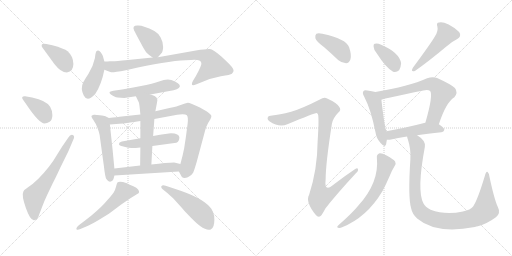
t = 0.00 s
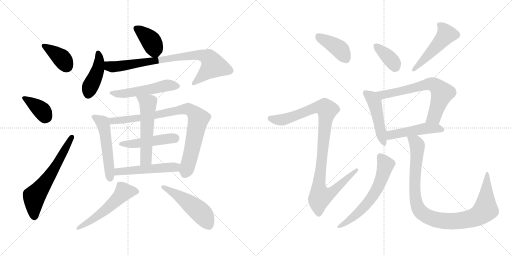
t = 3.27 s
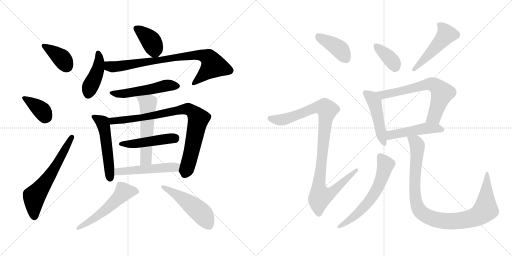
t = 6.53 s
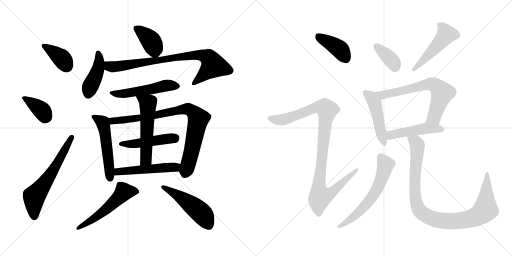
t = 9.80 s
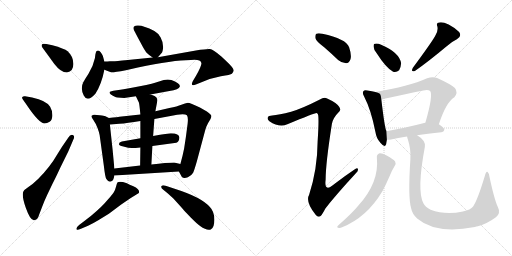
t = 13.07 s
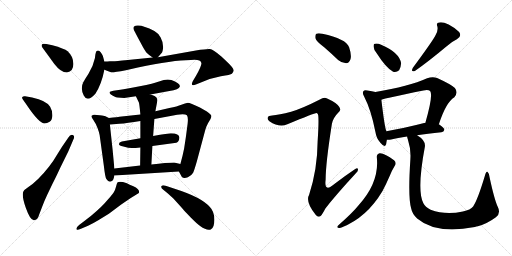
t = 16.34 s

The animated SVG that drew these frames (rendered in a browser with its animation timeline set to each time). Animation: 23 CSS @keyframes rules; one cycle of 16.34 s.

<svg version="1.1" viewBox="0 0 2048 1024" xmlns="http://www.w3.org/2000/svg">
  <g stroke="lightgray" stroke-dasharray="1,1" stroke-width="1" transform="scale(4, 4)">
    <line x1="0" y1="0" x2="256" y2="256"></line>
    <line x1="256" y1="0" x2="0" y2="256"></line>
    <line x1="128" y1="0" x2="128" y2="256"></line>
    <line x1="0" y1="128" x2="256" y2="128"></line>
    <line x1="256" y1="0" x2="512" y2="256"></line>
    <line x1="512" y1="0" x2="256" y2="256"></line>
    <line x1="384" y1="0" x2="384" y2="256"></line>
    <line x1="256" y1="128" x2="512" y2="128"></line>
  </g>
<g transform="scale(1, -1) translate(0, -850)">
   <style type="text/css">
    @keyframes keyframes0 {
      from {
       stroke: black;
       stroke-dashoffset: 381;
       stroke-width: 128;
       }
       55% {
       animation-timing-function: step-end;
       stroke: black;
       stroke-dashoffset: 0;
       stroke-width: 128;
       }
       to {
       stroke: black;
       stroke-width: 1024;
       }
       }
       #make-me-a-hanzi-animation-0 {
         animation: keyframes0 0.560059s both;
         animation-delay: 0.000000s;
         animation-timing-function: linear;
       }
    @keyframes keyframes1 {
      from {
       stroke: black;
       stroke-dashoffset: 377;
       stroke-width: 128;
       }
       55% {
       animation-timing-function: step-end;
       stroke: black;
       stroke-dashoffset: 0;
       stroke-width: 128;
       }
       to {
       stroke: black;
       stroke-width: 1024;
       }
       }
       #make-me-a-hanzi-animation-1 {
         animation: keyframes1 0.556803s both;
         animation-delay: 0.560059s;
         animation-timing-function: linear;
       }
    @keyframes keyframes2 {
      from {
       stroke: black;
       stroke-dashoffset: 619;
       stroke-width: 128;
       }
       67% {
       animation-timing-function: step-end;
       stroke: black;
       stroke-dashoffset: 0;
       stroke-width: 128;
       }
       to {
       stroke: black;
       stroke-width: 1024;
       }
       }
       #make-me-a-hanzi-animation-2 {
         animation: keyframes2 0.753743s both;
         animation-delay: 1.116862s;
         animation-timing-function: linear;
       }
    @keyframes keyframes3 {
      from {
       stroke: black;
       stroke-dashoffset: 389;
       stroke-width: 128;
       }
       56% {
       animation-timing-function: step-end;
       stroke: black;
       stroke-dashoffset: 0;
       stroke-width: 128;
       }
       to {
       stroke: black;
       stroke-width: 1024;
       }
       }
       #make-me-a-hanzi-animation-3 {
         animation: keyframes3 0.566569s both;
         animation-delay: 1.870605s;
         animation-timing-function: linear;
       }
    @keyframes keyframes4 {
      from {
       stroke: black;
       stroke-dashoffset: 429;
       stroke-width: 128;
       }
       58% {
       animation-timing-function: step-end;
       stroke: black;
       stroke-dashoffset: 0;
       stroke-width: 128;
       }
       to {
       stroke: black;
       stroke-width: 1024;
       }
       }
       #make-me-a-hanzi-animation-4 {
         animation: keyframes4 0.599121s both;
         animation-delay: 2.437174s;
         animation-timing-function: linear;
       }
    @keyframes keyframes5 {
      from {
       stroke: black;
       stroke-dashoffset: 819;
       stroke-width: 128;
       }
       73% {
       animation-timing-function: step-end;
       stroke: black;
       stroke-dashoffset: 0;
       stroke-width: 128;
       }
       to {
       stroke: black;
       stroke-width: 1024;
       }
       }
       #make-me-a-hanzi-animation-5 {
         animation: keyframes5 0.916504s both;
         animation-delay: 3.036295s;
         animation-timing-function: linear;
       }
    @keyframes keyframes6 {
      from {
       stroke: black;
       stroke-dashoffset: 521;
       stroke-width: 128;
       }
       63% {
       animation-timing-function: step-end;
       stroke: black;
       stroke-dashoffset: 0;
       stroke-width: 128;
       }
       to {
       stroke: black;
       stroke-width: 1024;
       }
       }
       #make-me-a-hanzi-animation-6 {
         animation: keyframes6 0.673991s both;
         animation-delay: 3.952799s;
         animation-timing-function: linear;
       }
    @keyframes keyframes7 {
      from {
       stroke: black;
       stroke-dashoffset: 526;
       stroke-width: 128;
       }
       63% {
       animation-timing-function: step-end;
       stroke: black;
       stroke-dashoffset: 0;
       stroke-width: 128;
       }
       to {
       stroke: black;
       stroke-width: 1024;
       }
       }
       #make-me-a-hanzi-animation-7 {
         animation: keyframes7 0.678060s both;
         animation-delay: 4.626790s;
         animation-timing-function: linear;
       }
    @keyframes keyframes8 {
      from {
       stroke: black;
       stroke-dashoffset: 854;
       stroke-width: 128;
       }
       74% {
       animation-timing-function: step-end;
       stroke: black;
       stroke-dashoffset: 0;
       stroke-width: 128;
       }
       to {
       stroke: black;
       stroke-width: 1024;
       }
       }
       #make-me-a-hanzi-animation-8 {
         animation: keyframes8 0.944987s both;
         animation-delay: 5.304850s;
         animation-timing-function: linear;
       }
    @keyframes keyframes9 {
      from {
       stroke: black;
       stroke-dashoffset: 478;
       stroke-width: 128;
       }
       61% {
       animation-timing-function: step-end;
       stroke: black;
       stroke-dashoffset: 0;
       stroke-width: 128;
       }
       to {
       stroke: black;
       stroke-width: 1024;
       }
       }
       #make-me-a-hanzi-animation-9 {
         animation: keyframes9 0.638997s both;
         animation-delay: 6.249837s;
         animation-timing-function: linear;
       }
    @keyframes keyframes10 {
      from {
       stroke: black;
       stroke-dashoffset: 550;
       stroke-width: 128;
       }
       64% {
       animation-timing-function: step-end;
       stroke: black;
       stroke-dashoffset: 0;
       stroke-width: 128;
       }
       to {
       stroke: black;
       stroke-width: 1024;
       }
       }
       #make-me-a-hanzi-animation-10 {
         animation: keyframes10 0.697591s both;
         animation-delay: 6.888834s;
         animation-timing-function: linear;
       }
    @keyframes keyframes11 {
      from {
       stroke: black;
       stroke-dashoffset: 510;
       stroke-width: 128;
       }
       62% {
       animation-timing-function: step-end;
       stroke: black;
       stroke-dashoffset: 0;
       stroke-width: 128;
       }
       to {
       stroke: black;
       stroke-width: 1024;
       }
       }
       #make-me-a-hanzi-animation-11 {
         animation: keyframes11 0.665039s both;
         animation-delay: 7.586425s;
         animation-timing-function: linear;
       }
    @keyframes keyframes12 {
      from {
       stroke: black;
       stroke-dashoffset: 539;
       stroke-width: 128;
       }
       64% {
       animation-timing-function: step-end;
       stroke: black;
       stroke-dashoffset: 0;
       stroke-width: 128;
       }
       to {
       stroke: black;
       stroke-width: 1024;
       }
       }
       #make-me-a-hanzi-animation-12 {
         animation: keyframes12 0.688639s both;
         animation-delay: 8.251464s;
         animation-timing-function: linear;
       }
    @keyframes keyframes13 {
      from {
       stroke: black;
       stroke-dashoffset: 500;
       stroke-width: 128;
       }
       62% {
       animation-timing-function: step-end;
       stroke: black;
       stroke-dashoffset: 0;
       stroke-width: 128;
       }
       to {
       stroke: black;
       stroke-width: 1024;
       }
       }
       #make-me-a-hanzi-animation-13 {
         animation: keyframes13 0.656901s both;
         animation-delay: 8.940103s;
         animation-timing-function: linear;
       }
    @keyframes keyframes14 {
      from {
       stroke: black;
       stroke-dashoffset: 401;
       stroke-width: 128;
       }
       57% {
       animation-timing-function: step-end;
       stroke: black;
       stroke-dashoffset: 0;
       stroke-width: 128;
       }
       to {
       stroke: black;
       stroke-width: 1024;
       }
       }
       #make-me-a-hanzi-animation-14 {
         animation: keyframes14 0.576335s both;
         animation-delay: 9.597004s;
         animation-timing-function: linear;
       }
    @keyframes keyframes15 {
      from {
       stroke: black;
       stroke-dashoffset: 1025;
       stroke-width: 128;
       }
       77% {
       animation-timing-function: step-end;
       stroke: black;
       stroke-dashoffset: 0;
       stroke-width: 128;
       }
       to {
       stroke: black;
       stroke-width: 1024;
       }
       }
       #make-me-a-hanzi-animation-15 {
         animation: keyframes15 1.084147s both;
         animation-delay: 10.173339s;
         animation-timing-function: linear;
       }
    @keyframes keyframes16 {
      from {
       stroke: black;
       stroke-dashoffset: 368;
       stroke-width: 128;
       }
       55% {
       animation-timing-function: step-end;
       stroke: black;
       stroke-dashoffset: 0;
       stroke-width: 128;
       }
       to {
       stroke: black;
       stroke-width: 1024;
       }
       }
       #make-me-a-hanzi-animation-16 {
         animation: keyframes16 0.549479s both;
         animation-delay: 11.257486s;
         animation-timing-function: linear;
       }
    @keyframes keyframes17 {
      from {
       stroke: black;
       stroke-dashoffset: 491;
       stroke-width: 128;
       }
       62% {
       animation-timing-function: step-end;
       stroke: black;
       stroke-dashoffset: 0;
       stroke-width: 128;
       }
       to {
       stroke: black;
       stroke-width: 1024;
       }
       }
       #make-me-a-hanzi-animation-17 {
         animation: keyframes17 0.649577s both;
         animation-delay: 11.806965s;
         animation-timing-function: linear;
       }
    @keyframes keyframes18 {
      from {
       stroke: black;
       stroke-dashoffset: 474;
       stroke-width: 128;
       }
       61% {
       animation-timing-function: step-end;
       stroke: black;
       stroke-dashoffset: 0;
       stroke-width: 128;
       }
       to {
       stroke: black;
       stroke-width: 1024;
       }
       }
       #make-me-a-hanzi-animation-18 {
         animation: keyframes18 0.635742s both;
         animation-delay: 12.456542s;
         animation-timing-function: linear;
       }
    @keyframes keyframes19 {
      from {
       stroke: black;
       stroke-dashoffset: 665;
       stroke-width: 128;
       }
       68% {
       animation-timing-function: step-end;
       stroke: black;
       stroke-dashoffset: 0;
       stroke-width: 128;
       }
       to {
       stroke: black;
       stroke-width: 1024;
       }
       }
       #make-me-a-hanzi-animation-19 {
         animation: keyframes19 0.791178s both;
         animation-delay: 13.092284s;
         animation-timing-function: linear;
       }
    @keyframes keyframes20 {
      from {
       stroke: black;
       stroke-dashoffset: 481;
       stroke-width: 128;
       }
       61% {
       animation-timing-function: step-end;
       stroke: black;
       stroke-dashoffset: 0;
       stroke-width: 128;
       }
       to {
       stroke: black;
       stroke-width: 1024;
       }
       }
       #make-me-a-hanzi-animation-20 {
         animation: keyframes20 0.641439s both;
         animation-delay: 13.883462s;
         animation-timing-function: linear;
       }
    @keyframes keyframes21 {
      from {
       stroke: black;
       stroke-dashoffset: 613;
       stroke-width: 128;
       }
       67% {
       animation-timing-function: step-end;
       stroke: black;
       stroke-dashoffset: 0;
       stroke-width: 128;
       }
       to {
       stroke: black;
       stroke-width: 1024;
       }
       }
       #make-me-a-hanzi-animation-21 {
         animation: keyframes21 0.748861s both;
         animation-delay: 14.524901s;
         animation-timing-function: linear;
       }
    @keyframes keyframes22 {
      from {
       stroke: black;
       stroke-dashoffset: 996;
       stroke-width: 128;
       }
       76% {
       animation-timing-function: step-end;
       stroke: black;
       stroke-dashoffset: 0;
       stroke-width: 128;
       }
       to {
       stroke: black;
       stroke-width: 1024;
       }
       }
       #make-me-a-hanzi-animation-22 {
         animation: keyframes22 1.060547s both;
         animation-delay: 15.273762s;
         animation-timing-function: linear;
       }
</style>
<path d="M 267.5 560.0 Q 293.5 564.0 293.5 594.0 Q 293.5 624.0 270.5 645.0 Q 257.5 656.0 209.5 669.0 L 185.5 674.0 Q 170.5 676.0 167.5 672.0 Q 164.5 667.0 169.5 660.0 L 217.5 594.0 Q 243.5 560.0 267.5 560.0 Z" fill="lightgray"></path> 
<path d="M 105.5 432.0 Q 156.5 356.0 178.5 356.0 Q 187.5 356.0 198.5 363.0 Q 209.5 370.0 209.5 389.0 Q 209.5 408.0 200.5 423.0 Q 185.5 448.0 128.5 460.0 L 100.5 465.0 Q 92.5 466.0 89.5 462.5 Q 86.5 459.0 91.5 452.0 L 105.5 432.0 Z" fill="lightgray"></path> 
<path d="M 247.5 262.0 L 227.5 230.0 Q 214.5 207.0 196.5 184.0 Q 150.5 125.0 109.5 99.0 Q 95.5 90.0 93.5 84.0 Q 85.5 69.0 103.5 18.0 Q 121.5 -33.0 136.5 -31.0 Q 150.5 -31.0 157.5 -6.0 L 167.5 20.0 Q 177.5 47.0 188.5 70.0 L 210.5 116.0 Q 221.5 137.0 241.5 180.0 L 273.5 245.0 L 293.5 292.0 Q 300.5 306.0 291.5 310.0 Q 281.5 314.0 273.5 300.0 L 247.5 262.0 Z" fill="lightgray"></path> 
<path d="M 631.5 621.0 L 645.5 637.0 Q 651.5 642.0 652.5 662.0 Q 652.5 682.0 642.5 700.0 Q 632.5 718.0 617.5 726.0 Q 574.5 748.0 553.5 748.0 Q 526.5 750.0 536.5 728.0 Q 542.5 716.0 561.5 681.0 Q 579.5 646.0 587.5 638.0 Q 595.5 630.0 610.5 620.0 C 623.5 611.0 623.5 611.0 631.5 621.0 Z" fill="lightgray"></path> 
<path d="M 417.5 604.0 L 411.5 626.0 Q 409.5 632.0 403.5 640.0 Q 397.5 648.0 392.5 648.0 Q 387.5 648.0 385.5 645.5 Q 383.5 643.0 381.5 632.0 L 379.5 617.0 Q 372.5 584.0 354.0 555.5 Q 335.5 527.0 333.5 522.0 Q 320.5 497.0 335.0 468.0 Q 349.5 439.0 381.5 475.0 Q 405.5 511.0 417.5 571.0 L 417.5 604.0 Z" fill="lightgray"></path> 
<path d="M 417.5 571.0 L 430.5 566.0 Q 439.5 563.0 444.5 561.0 Q 449.5 559.0 503.5 569.0 L 551.5 580.0 Q 691.5 610.0 763.5 610.0 Q 802.5 614.0 805.5 598.0 Q 807.5 589.0 783.5 546.0 L 771.5 526.0 Q 759.5 502.0 783.5 512.0 L 803.5 520.0 Q 843.5 538.0 883.5 545.0 Q 922.5 551.0 927.5 555.0 Q 931.5 560.0 934.5 566.0 Q 938.5 575.0 901.5 609.0 L 885.5 624.0 Q 851.5 653.0 839.5 654.0 Q 827.5 655.0 783.5 648.0 L 631.5 621.0 L 610.5 620.0 L 511.5 610.0 Q 461.5 605.0 452.5 605.0 L 439.5 605.0 Q 431.5 604.0 417.5 604.0 C 387.5 603.0 389.5 581.0 417.5 571.0 Z" fill="lightgray"></path> 
<path d="M 601.5 472.0 L 677.5 486.0 Q 715.5 491.0 719.5 504.0 Q 719.5 508.0 717.0 512.0 Q 714.5 516.0 700.0 524.0 Q 685.5 532.0 671.0 532.0 Q 656.5 532.0 636.0 524.0 Q 615.5 516.0 559.0 505.0 Q 502.5 494.0 481.5 491.0 L 453.5 487.0 Q 439.5 484.0 438.5 482.0 Q 437.5 480.0 439.5 476.0 Q 441.5 472.0 451.5 467.0 Q 461.5 462.0 464.0 461.0 Q 466.5 460.0 483.5 459.0 Q 500.5 458.0 503.5 459.0 L 543.5 465.0 L 601.5 472.0 Z" fill="lightgray"></path> 
<path d="M 435.5 378.0 L 419.5 386.0 Q 417.5 386.0 399.5 389.0 Q 381.5 392.0 375.5 391.0 Q 368.5 390.0 366.5 387.0 Q 363.5 384.0 373.5 370.0 Q 383.5 356.0 390.5 337.0 Q 397.5 318.0 398.5 310.0 L 415.5 186.0 Q 420.5 141.0 425.5 134.0 Q 435.5 118.0 447.5 126.0 Q 453.5 128.0 457.5 148.0 L 457.5 176.0 L 450.5 250.0 L 439.5 352.0 C 436.5 377.0 436.5 377.0 435.5 378.0 Z" fill="lightgray"></path> 
<path d="M 743.5 302.0 L 736.5 256.0 Q 731.5 230.0 721.5 194.0 C 714.5 167.0 714.5 167.0 715.5 164.0 L 727.5 142.0 Q 735.5 134.0 751.5 141.0 Q 766.5 148.0 772.5 159.0 Q 777.5 170.0 787.5 205.0 L 820.5 328.0 Q 824.5 344.0 832.5 358.0 L 841.5 373.0 Q 845.5 380.0 845.5 386.0 Q 845.5 392.0 827.5 404.0 L 799.5 420.0 Q 760.5 439.0 751.5 439.0 Q 741.5 438.0 725.5 431.0 Q 709.5 424.0 677.5 418.0 L 621.5 405.0 L 561.5 392.0 L 477.5 383.0 Q 472.5 382.0 435.5 378.0 C 405.5 375.0 409.5 350.0 439.5 352.0 L 477.5 355.0 Q 508.5 357.0 561.5 366.0 L 617.5 374.0 L 708.5 391.0 Q 740.5 395.0 747.5 389.0 Q 753.5 382.0 750.5 355.0 L 743.5 302.0 Z" fill="lightgray"></path> 
<path d="M 609.5 266.0 L 705.5 279.0 Q 717.5 284.0 717.5 300.0 Q 717.5 316.0 683.5 317.0 Q 674.5 317.0 612.5 306.0 L 561.5 297.0 L 487.5 284.0 Q 475.5 281.0 475.5 273.0 Q 475.5 268.0 493.5 264.0 Q 514.5 258.0 527.5 258.0 Q 540.5 258.0 561.5 260.0 L 609.5 266.0 Z" fill="lightgray"></path> 
<path d="M 605.5 192.0 L 609.5 266.0 L 612.5 306.0 L 617.5 374.0 L 621.5 405.0 L 627.5 437.0 Q 629.5 448.0 629.5 450.0 Q 629.5 452.0 626.5 459.0 Q 622.5 466.0 601.5 472.0 C 572.5 481.0 530.5 492.0 543.5 465.0 L 555.5 440.0 Q 557.5 435.0 561.5 392.0 L 561.5 366.0 L 561.5 297.0 L 561.5 260.0 L 560.5 188.0 C 560.5 158.0 603.5 162.0 605.5 192.0 Z" fill="lightgray"></path> 
<path d="M 721.5 194.0 L 696.5 200.0 Q 667.5 200.0 605.5 192.0 L 560.5 188.0 L 457.5 176.0 C 427.5 173.0 427.5 146.0 457.5 148.0 L 715.5 164.0 C 745.5 166.0 750.5 187.0 721.5 194.0 Z" fill="lightgray"></path> 
<path d="M 347.5 -55.0 Q 358.5 -51.0 391.5 -32.0 L 435.5 -5.0 L 483.5 31.0 L 521.5 57.0 L 555.5 78.0 Q 560.5 93.0 533.5 105.0 Q 517.5 112.0 507.5 117.0 Q 480.5 126.0 470.5 121.0 Q 467.5 118.0 464.0 103.5 Q 460.5 89.0 454.0 79.0 Q 447.5 69.0 419.5 38.5 Q 391.5 8.0 341.5 -31.0 L 316.5 -50.0 Q 303.5 -61.0 306.0 -66.5 Q 308.5 -72.0 321.5 -66.0 L 347.5 -55.0 Z" fill="lightgray"></path> 
<path d="M 671.5 76.0 L 693.5 56.0 L 731.5 14.0 Q 736.5 7.0 763.0 -19.5 Q 789.5 -46.0 800.5 -54.0 Q 828.5 -74.0 843.0 -67.5 Q 857.5 -61.0 857.5 -28.5 Q 857.5 4.0 839.5 22.0 Q 805.5 61.0 701.5 94.0 L 662.5 107.0 Q 649.5 111.0 645.5 105.0 Q 642.5 99.0 654.5 90.0 L 671.5 76.0 Z" fill="lightgray"></path> 
<path d="M 1295.5 662.0 Q 1323.5 638.0 1352.5 610.0 Q 1367.5 597.0 1384.5 597.0 Q 1396.5 598.0 1401.5 612.0 Q 1407.5 628.0 1396.5 661.0 Q 1384.5 695.0 1289.5 715.0 Q 1273.5 719.0 1265.5 715.0 Q 1259.5 711.0 1261.5 697.0 Q 1265.5 684.0 1295.5 662.0 Z" fill="lightgray"></path> 
<path d="M 1164.5 403.0 Q 1115.5 390.0 1088.5 388.0 Q 1073.5 388.0 1071.5 381.0 Q 1067.5 374.0 1077.5 365.0 Q 1117.5 338.0 1149.5 353.0 Q 1260.5 399.0 1266.5 398.0 Q 1267.5 398.0 1270.5 395.0 Q 1277.5 391.0 1270.5 284.0 Q 1269.5 172.0 1236.5 71.0 Q 1220.5 43.0 1262.5 -9.0 Q 1272.5 -21.0 1282.5 -14.0 Q 1289.5 -7.0 1301.5 16.0 Q 1340.5 67.0 1422.5 156.0 Q 1434.5 166.0 1431.5 174.0 Q 1430.5 181.0 1419.5 173.0 Q 1377.5 145.0 1337.5 114.0 Q 1295.5 78.0 1302.5 131.0 Q 1302.5 195.0 1327.5 354.0 Q 1331.5 378.0 1353.5 400.0 Q 1366.5 410.0 1356.5 423.0 Q 1346.5 439.0 1308.5 456.0 Q 1296.5 463.0 1279.5 452.0 Q 1206.5 415.0 1164.5 403.0 Z" fill="lightgray"></path> 
<path d="M 1507.5 636.0 Q 1543.5 579.0 1572.5 563.0 Q 1585.5 559.0 1596.5 569.0 Q 1603.5 581.0 1604.5 597.0 Q 1597.5 640.0 1524.5 671.0 Q 1509.5 678.0 1499.5 675.0 Q 1493.5 675.0 1494.5 663.0 Q 1494.5 651.0 1507.5 636.0 Z" fill="lightgray"></path> 
<path d="M 1740.5 706.0 Q 1725.5 679.0 1651.5 579.0 Q 1641.5 561.0 1659.5 566.0 Q 1716.5 606.0 1785.5 664.0 Q 1804.5 682.0 1827.5 693.0 Q 1848.5 705.0 1836.5 722.0 Q 1821.5 738.0 1794.5 752.0 Q 1769.5 764.0 1756.5 760.0 Q 1743.5 759.0 1749.5 744.0 Q 1753.5 726.0 1740.5 706.0 Z" fill="lightgray"></path> 
<path d="M 1501.5 482.0 Q 1489.5 486.0 1469.5 488.0 Q 1457.5 491.0 1454.5 486.0 Q 1447.5 480.0 1456.5 464.0 Q 1484.5 410.0 1501.5 323.0 Q 1505.5 296.0 1521.5 279.0 Q 1539.5 257.0 1544.5 273.0 Q 1545.5 280.0 1547.5 291.0 L 1545.5 325.0 Q 1538.5 340.0 1525.5 451.0 C 1522.5 476.0 1522.5 476.0 1501.5 482.0 Z" fill="lightgray"></path> 
<path d="M 1755.5 353.0 Q 1783.5 440.0 1817.5 461.0 Q 1833.5 480.0 1819.5 498.0 Q 1803.5 513.0 1748.5 538.0 Q 1730.5 545.0 1708.5 537.0 Q 1635.5 504.0 1501.5 482.0 C 1471.5 477.0 1496.5 443.0 1525.5 451.0 Q 1540.5 457.0 1693.5 488.0 Q 1712.5 492.0 1720.5 486.0 Q 1733.5 470.0 1701.5 359.0 C 1693.5 330.0 1745.5 325.0 1755.5 353.0 Z" fill="lightgray"></path> 
<path d="M 1668.5 309.0 Q 1708.5 316.0 1765.5 321.0 Q 1775.5 322.0 1777.5 331.0 Q 1777.5 338.0 1755.5 353.0 L 1701.5 359.0 L 1700.5 359.0 Q 1615.5 337.0 1545.5 325.0 C 1515.5 320.0 1517.5 292.0 1547.5 291.0 Q 1554.5 290.0 1564.5 292.0 Q 1589.5 299.0 1628.5 304.0 L 1668.5 309.0 Z" fill="lightgray"></path> 
<path d="M 1507.5 219.0 Q 1517.5 120.0 1433.5 28.0 Q 1411.5 0.0 1352.5 -52.0 Q 1345.5 -59.0 1352.5 -61.0 Q 1359.5 -64.0 1368.5 -59.0 Q 1467.5 -19.0 1529.5 85.0 Q 1544.5 113.0 1560.5 150.0 Q 1567.5 168.0 1578.5 186.0 Q 1585.5 195.0 1580.5 204.0 Q 1574.5 213.0 1546.5 228.0 Q 1527.5 238.0 1518.5 237.0 Q 1505.5 233.0 1507.5 219.0 Z" fill="lightgray"></path> 
<path d="M 1990.5 24.0 Q 1977.5 52.0 1958.5 140.0 Q 1957.5 156.0 1950.5 162.0 Q 1944.5 166.0 1939.5 147.0 Q 1911.5 53.0 1892.5 24.0 Q 1882.5 11.0 1851.5 4.0 Q 1781.5 -11.0 1722.5 11.0 Q 1700.5 23.0 1693.5 37.0 Q 1666.5 88.0 1699.5 263.0 Q 1703.5 288.0 1668.5 309.0 C 1644.5 327.0 1620.5 333.0 1628.5 304.0 Q 1628.5 300.0 1631.5 292.0 Q 1644.5 252.0 1641.5 213.0 Q 1631.5 60.0 1644.5 17.0 Q 1648.5 -5.0 1668.5 -24.0 Q 1743.5 -88.0 1899.5 -58.0 Q 1905.5 -55.0 1911.5 -55.0 Q 1948.5 -45.0 1983.5 -19.0 Q 2004.5 -3.0 1990.5 24.0 Z" fill="lightgray"></path> 
      <clipPath id="make-me-a-hanzi-clip-0">
      <path d="M 267.5 560.0 Q 293.5 564.0 293.5 594.0 Q 293.5 624.0 270.5 645.0 Q 257.5 656.0 209.5 669.0 L 185.5 674.0 Q 170.5 676.0 167.5 672.0 Q 164.5 667.0 169.5 660.0 L 217.5 594.0 Q 243.5 560.0 267.5 560.0 Z" fill="lightgray"></path>
      </clipPath>
      <path clip-path="url(#make-me-a-hanzi-clip-0)" d="M 173.5 667.0 L 243.5 620.0 L 265.5 586.0 " fill="none" id="make-me-a-hanzi-animation-0" stroke-dasharray="253 506" stroke-linecap="round"></path>

      <clipPath id="make-me-a-hanzi-clip-1">
      <path d="M 105.5 432.0 Q 156.5 356.0 178.5 356.0 Q 187.5 356.0 198.5 363.0 Q 209.5 370.0 209.5 389.0 Q 209.5 408.0 200.5 423.0 Q 185.5 448.0 128.5 460.0 L 100.5 465.0 Q 92.5 466.0 89.5 462.5 Q 86.5 459.0 91.5 452.0 L 105.5 432.0 Z" fill="lightgray"></path>
      </clipPath>
      <path clip-path="url(#make-me-a-hanzi-clip-1)" d="M 96.5 458.0 L 167.5 408.0 L 180.5 386.0 L 179.5 377.0 " fill="none" id="make-me-a-hanzi-animation-1" stroke-dasharray="249 498" stroke-linecap="round"></path>

      <clipPath id="make-me-a-hanzi-clip-2">
      <path d="M 247.5 262.0 L 227.5 230.0 Q 214.5 207.0 196.5 184.0 Q 150.5 125.0 109.5 99.0 Q 95.5 90.0 93.5 84.0 Q 85.5 69.0 103.5 18.0 Q 121.5 -33.0 136.5 -31.0 Q 150.5 -31.0 157.5 -6.0 L 167.5 20.0 Q 177.5 47.0 188.5 70.0 L 210.5 116.0 Q 221.5 137.0 241.5 180.0 L 273.5 245.0 L 293.5 292.0 Q 300.5 306.0 291.5 310.0 Q 281.5 314.0 273.5 300.0 L 247.5 262.0 Z" fill="lightgray"></path>
      </clipPath>
      <path clip-path="url(#make-me-a-hanzi-clip-2)" d="M 136.5 -17.0 L 136.5 64.0 L 220.5 180.0 L 287.5 302.0 " fill="none" id="make-me-a-hanzi-animation-2" stroke-dasharray="491 982" stroke-linecap="round"></path>

      <clipPath id="make-me-a-hanzi-clip-3">
      <path d="M 631.5 621.0 L 645.5 637.0 Q 651.5 642.0 652.5 662.0 Q 652.5 682.0 642.5 700.0 Q 632.5 718.0 617.5 726.0 Q 574.5 748.0 553.5 748.0 Q 526.5 750.0 536.5 728.0 Q 542.5 716.0 561.5 681.0 Q 579.5 646.0 587.5 638.0 Q 595.5 630.0 610.5 620.0 C 623.5 611.0 623.5 611.0 631.5 621.0 Z" fill="lightgray"></path>
      </clipPath>
      <path clip-path="url(#make-me-a-hanzi-clip-3)" d="M 546.5 736.0 L 602.5 688.0 L 625.5 633.0 " fill="none" id="make-me-a-hanzi-animation-3" stroke-dasharray="261 522" stroke-linecap="round"></path>

      <clipPath id="make-me-a-hanzi-clip-4">
      <path d="M 417.5 604.0 L 411.5 626.0 Q 409.5 632.0 403.5 640.0 Q 397.5 648.0 392.5 648.0 Q 387.5 648.0 385.5 645.5 Q 383.5 643.0 381.5 632.0 L 379.5 617.0 Q 372.5 584.0 354.0 555.5 Q 335.5 527.0 333.5 522.0 Q 320.5 497.0 335.0 468.0 Q 349.5 439.0 381.5 475.0 Q 405.5 511.0 417.5 571.0 L 417.5 604.0 Z" fill="lightgray"></path>
      </clipPath>
      <path clip-path="url(#make-me-a-hanzi-clip-4)" d="M 392.5 637.0 L 397.5 616.0 L 391.5 568.0 L 352.5 473.0 " fill="none" id="make-me-a-hanzi-animation-4" stroke-dasharray="301 602" stroke-linecap="round"></path>

      <clipPath id="make-me-a-hanzi-clip-5">
      <path d="M 417.5 571.0 L 430.5 566.0 Q 439.5 563.0 444.5 561.0 Q 449.5 559.0 503.5 569.0 L 551.5 580.0 Q 691.5 610.0 763.5 610.0 Q 802.5 614.0 805.5 598.0 Q 807.5 589.0 783.5 546.0 L 771.5 526.0 Q 759.5 502.0 783.5 512.0 L 803.5 520.0 Q 843.5 538.0 883.5 545.0 Q 922.5 551.0 927.5 555.0 Q 931.5 560.0 934.5 566.0 Q 938.5 575.0 901.5 609.0 L 885.5 624.0 Q 851.5 653.0 839.5 654.0 Q 827.5 655.0 783.5 648.0 L 631.5 621.0 L 610.5 620.0 L 511.5 610.0 Q 461.5 605.0 452.5 605.0 L 439.5 605.0 Q 431.5 604.0 417.5 604.0 C 387.5 603.0 389.5 581.0 417.5 571.0 Z" fill="lightgray"></path>
      </clipPath>
      <path clip-path="url(#make-me-a-hanzi-clip-5)" d="M 423.5 599.0 L 437.5 585.0 L 488.5 585.0 L 686.5 619.0 L 814.5 628.0 L 841.5 611.0 L 852.5 586.0 L 775.5 517.0 " fill="none" id="make-me-a-hanzi-animation-5" stroke-dasharray="691 1382" stroke-linecap="round"></path>

      <clipPath id="make-me-a-hanzi-clip-6">
      <path d="M 601.5 472.0 L 677.5 486.0 Q 715.5 491.0 719.5 504.0 Q 719.5 508.0 717.0 512.0 Q 714.5 516.0 700.0 524.0 Q 685.5 532.0 671.0 532.0 Q 656.5 532.0 636.0 524.0 Q 615.5 516.0 559.0 505.0 Q 502.5 494.0 481.5 491.0 L 453.5 487.0 Q 439.5 484.0 438.5 482.0 Q 437.5 480.0 439.5 476.0 Q 441.5 472.0 451.5 467.0 Q 461.5 462.0 464.0 461.0 Q 466.5 460.0 483.5 459.0 Q 500.5 458.0 503.5 459.0 L 543.5 465.0 L 601.5 472.0 Z" fill="lightgray"></path>
      </clipPath>
      <path clip-path="url(#make-me-a-hanzi-clip-6)" d="M 447.5 480.0 L 488.5 475.0 L 660.5 507.0 L 709.5 505.0 " fill="none" id="make-me-a-hanzi-animation-6" stroke-dasharray="393 786" stroke-linecap="round"></path>

      <clipPath id="make-me-a-hanzi-clip-7">
      <path d="M 435.5 378.0 L 419.5 386.0 Q 417.5 386.0 399.5 389.0 Q 381.5 392.0 375.5 391.0 Q 368.5 390.0 366.5 387.0 Q 363.5 384.0 373.5 370.0 Q 383.5 356.0 390.5 337.0 Q 397.5 318.0 398.5 310.0 L 415.5 186.0 Q 420.5 141.0 425.5 134.0 Q 435.5 118.0 447.5 126.0 Q 453.5 128.0 457.5 148.0 L 457.5 176.0 L 450.5 250.0 L 439.5 352.0 C 436.5 377.0 436.5 377.0 435.5 378.0 Z" fill="lightgray"></path>
      </clipPath>
      <path clip-path="url(#make-me-a-hanzi-clip-7)" d="M 372.5 385.0 L 410.5 360.0 L 419.5 328.0 L 439.5 138.0 " fill="none" id="make-me-a-hanzi-animation-7" stroke-dasharray="398 796" stroke-linecap="round"></path>

      <clipPath id="make-me-a-hanzi-clip-8">
      <path d="M 743.5 302.0 L 736.5 256.0 Q 731.5 230.0 721.5 194.0 C 714.5 167.0 714.5 167.0 715.5 164.0 L 727.5 142.0 Q 735.5 134.0 751.5 141.0 Q 766.5 148.0 772.5 159.0 Q 777.5 170.0 787.5 205.0 L 820.5 328.0 Q 824.5 344.0 832.5 358.0 L 841.5 373.0 Q 845.5 380.0 845.5 386.0 Q 845.5 392.0 827.5 404.0 L 799.5 420.0 Q 760.5 439.0 751.5 439.0 Q 741.5 438.0 725.5 431.0 Q 709.5 424.0 677.5 418.0 L 621.5 405.0 L 561.5 392.0 L 477.5 383.0 Q 472.5 382.0 435.5 378.0 C 405.5 375.0 409.5 350.0 439.5 352.0 L 477.5 355.0 Q 508.5 357.0 561.5 366.0 L 617.5 374.0 L 708.5 391.0 Q 740.5 395.0 747.5 389.0 Q 753.5 382.0 750.5 355.0 L 743.5 302.0 Z" fill="lightgray"></path>
      </clipPath>
      <path clip-path="url(#make-me-a-hanzi-clip-8)" d="M 445.5 360.0 L 451.5 367.0 L 551.5 376.0 L 740.5 414.0 L 765.5 408.0 L 793.5 372.0 L 768.5 251.0 L 739.5 155.0 " fill="none" id="make-me-a-hanzi-animation-8" stroke-dasharray="726 1452" stroke-linecap="round"></path>

      <clipPath id="make-me-a-hanzi-clip-9">
      <path d="M 609.5 266.0 L 705.5 279.0 Q 717.5 284.0 717.5 300.0 Q 717.5 316.0 683.5 317.0 Q 674.5 317.0 612.5 306.0 L 561.5 297.0 L 487.5 284.0 Q 475.5 281.0 475.5 273.0 Q 475.5 268.0 493.5 264.0 Q 514.5 258.0 527.5 258.0 Q 540.5 258.0 561.5 260.0 L 609.5 266.0 Z" fill="lightgray"></path>
      </clipPath>
      <path clip-path="url(#make-me-a-hanzi-clip-9)" d="M 481.5 274.0 L 553.5 277.0 L 701.5 299.0 " fill="none" id="make-me-a-hanzi-animation-9" stroke-dasharray="350 700" stroke-linecap="round"></path>

      <clipPath id="make-me-a-hanzi-clip-10">
      <path d="M 605.5 192.0 L 609.5 266.0 L 612.5 306.0 L 617.5 374.0 L 621.5 405.0 L 627.5 437.0 Q 629.5 448.0 629.5 450.0 Q 629.5 452.0 626.5 459.0 Q 622.5 466.0 601.5 472.0 C 572.5 481.0 530.5 492.0 543.5 465.0 L 555.5 440.0 Q 557.5 435.0 561.5 392.0 L 561.5 366.0 L 561.5 297.0 L 561.5 260.0 L 560.5 188.0 C 560.5 158.0 603.5 162.0 605.5 192.0 Z" fill="lightgray"></path>
      </clipPath>
      <path clip-path="url(#make-me-a-hanzi-clip-10)" d="M 551.5 461.0 L 591.5 435.0 L 583.5 213.0 L 567.5 195.0 " fill="none" id="make-me-a-hanzi-animation-10" stroke-dasharray="422 844" stroke-linecap="round"></path>

      <clipPath id="make-me-a-hanzi-clip-11">
      <path d="M 721.5 194.0 L 696.5 200.0 Q 667.5 200.0 605.5 192.0 L 560.5 188.0 L 457.5 176.0 C 427.5 173.0 427.5 146.0 457.5 148.0 L 715.5 164.0 C 745.5 166.0 750.5 187.0 721.5 194.0 Z" fill="lightgray"></path>
      </clipPath>
      <path clip-path="url(#make-me-a-hanzi-clip-11)" d="M 464.5 155.0 L 471.5 163.0 L 691.5 181.0 L 713.5 188.0 " fill="none" id="make-me-a-hanzi-animation-11" stroke-dasharray="382 764" stroke-linecap="round"></path>

      <clipPath id="make-me-a-hanzi-clip-12">
      <path d="M 347.5 -55.0 Q 358.5 -51.0 391.5 -32.0 L 435.5 -5.0 L 483.5 31.0 L 521.5 57.0 L 555.5 78.0 Q 560.5 93.0 533.5 105.0 Q 517.5 112.0 507.5 117.0 Q 480.5 126.0 470.5 121.0 Q 467.5 118.0 464.0 103.5 Q 460.5 89.0 454.0 79.0 Q 447.5 69.0 419.5 38.5 Q 391.5 8.0 341.5 -31.0 L 316.5 -50.0 Q 303.5 -61.0 306.0 -66.5 Q 308.5 -72.0 321.5 -66.0 L 347.5 -55.0 Z" fill="lightgray"></path>
      </clipPath>
      <path clip-path="url(#make-me-a-hanzi-clip-12)" d="M 544.5 83.0 L 495.5 82.0 L 428.5 16.0 L 313.5 -64.0 " fill="none" id="make-me-a-hanzi-animation-12" stroke-dasharray="411 822" stroke-linecap="round"></path>

      <clipPath id="make-me-a-hanzi-clip-13">
      <path d="M 671.5 76.0 L 693.5 56.0 L 731.5 14.0 Q 736.5 7.0 763.0 -19.5 Q 789.5 -46.0 800.5 -54.0 Q 828.5 -74.0 843.0 -67.5 Q 857.5 -61.0 857.5 -28.5 Q 857.5 4.0 839.5 22.0 Q 805.5 61.0 701.5 94.0 L 662.5 107.0 Q 649.5 111.0 645.5 105.0 Q 642.5 99.0 654.5 90.0 L 671.5 76.0 Z" fill="lightgray"></path>
      </clipPath>
      <path clip-path="url(#make-me-a-hanzi-clip-13)" d="M 651.5 102.0 L 705.5 73.0 L 776.5 23.0 L 813.5 -11.0 L 835.5 -51.0 " fill="none" id="make-me-a-hanzi-animation-13" stroke-dasharray="372 744" stroke-linecap="round"></path>

      <clipPath id="make-me-a-hanzi-clip-14">
      <path d="M 1295.5 662.0 Q 1323.5 638.0 1352.5 610.0 Q 1367.5 597.0 1384.5 597.0 Q 1396.5 598.0 1401.5 612.0 Q 1407.5 628.0 1396.5 661.0 Q 1384.5 695.0 1289.5 715.0 Q 1273.5 719.0 1265.5 715.0 Q 1259.5 711.0 1261.5 697.0 Q 1265.5 684.0 1295.5 662.0 Z" fill="lightgray"></path>
      </clipPath>
      <path clip-path="url(#make-me-a-hanzi-clip-14)" d="M 1272.5 706.0 L 1363.5 649.0 L 1382.5 616.0 " fill="none" id="make-me-a-hanzi-animation-14" stroke-dasharray="273 546" stroke-linecap="round"></path>

      <clipPath id="make-me-a-hanzi-clip-15">
      <path d="M 1164.5 403.0 Q 1115.5 390.0 1088.5 388.0 Q 1073.5 388.0 1071.5 381.0 Q 1067.5 374.0 1077.5 365.0 Q 1117.5 338.0 1149.5 353.0 Q 1260.5 399.0 1266.5 398.0 Q 1267.5 398.0 1270.5 395.0 Q 1277.5 391.0 1270.5 284.0 Q 1269.5 172.0 1236.5 71.0 Q 1220.5 43.0 1262.5 -9.0 Q 1272.5 -21.0 1282.5 -14.0 Q 1289.5 -7.0 1301.5 16.0 Q 1340.5 67.0 1422.5 156.0 Q 1434.5 166.0 1431.5 174.0 Q 1430.5 181.0 1419.5 173.0 Q 1377.5 145.0 1337.5 114.0 Q 1295.5 78.0 1302.5 131.0 Q 1302.5 195.0 1327.5 354.0 Q 1331.5 378.0 1353.5 400.0 Q 1366.5 410.0 1356.5 423.0 Q 1346.5 439.0 1308.5 456.0 Q 1296.5 463.0 1279.5 452.0 Q 1206.5 415.0 1164.5 403.0 Z" fill="lightgray"></path>
      </clipPath>
      <path clip-path="url(#make-me-a-hanzi-clip-15)" d="M 1081.5 377.0 L 1118.5 370.0 L 1155.5 376.0 L 1262.5 420.0 L 1283.5 423.0 L 1308.5 410.0 L 1274.5 100.0 L 1281.5 65.0 L 1318.5 75.0 L 1425.5 170.0 " fill="none" id="make-me-a-hanzi-animation-15" stroke-dasharray="897 1794" stroke-linecap="round"></path>

      <clipPath id="make-me-a-hanzi-clip-16">
      <path d="M 1507.5 636.0 Q 1543.5 579.0 1572.5 563.0 Q 1585.5 559.0 1596.5 569.0 Q 1603.5 581.0 1604.5 597.0 Q 1597.5 640.0 1524.5 671.0 Q 1509.5 678.0 1499.5 675.0 Q 1493.5 675.0 1494.5 663.0 Q 1494.5 651.0 1507.5 636.0 Z" fill="lightgray"></path>
      </clipPath>
      <path clip-path="url(#make-me-a-hanzi-clip-16)" d="M 1505.5 665.0 L 1560.5 615.0 L 1580.5 583.0 " fill="none" id="make-me-a-hanzi-animation-16" stroke-dasharray="240 480" stroke-linecap="round"></path>

      <clipPath id="make-me-a-hanzi-clip-17">
      <path d="M 1740.5 706.0 Q 1725.5 679.0 1651.5 579.0 Q 1641.5 561.0 1659.5 566.0 Q 1716.5 606.0 1785.5 664.0 Q 1804.5 682.0 1827.5 693.0 Q 1848.5 705.0 1836.5 722.0 Q 1821.5 738.0 1794.5 752.0 Q 1769.5 764.0 1756.5 760.0 Q 1743.5 759.0 1749.5 744.0 Q 1753.5 726.0 1740.5 706.0 Z" fill="lightgray"></path>
      </clipPath>
      <path clip-path="url(#make-me-a-hanzi-clip-17)" d="M 1756.5 751.0 L 1777.5 731.0 L 1785.5 713.0 L 1703.5 619.0 L 1663.5 585.0 L 1661.5 576.0 " fill="none" id="make-me-a-hanzi-animation-17" stroke-dasharray="363 726" stroke-linecap="round"></path>

      <clipPath id="make-me-a-hanzi-clip-18">
      <path d="M 1501.5 482.0 Q 1489.5 486.0 1469.5 488.0 Q 1457.5 491.0 1454.5 486.0 Q 1447.5 480.0 1456.5 464.0 Q 1484.5 410.0 1501.5 323.0 Q 1505.5 296.0 1521.5 279.0 Q 1539.5 257.0 1544.5 273.0 Q 1545.5 280.0 1547.5 291.0 L 1545.5 325.0 Q 1538.5 340.0 1525.5 451.0 C 1522.5 476.0 1522.5 476.0 1501.5 482.0 Z" fill="lightgray"></path>
      </clipPath>
      <path clip-path="url(#make-me-a-hanzi-clip-18)" d="M 1463.5 478.0 L 1483.5 463.0 L 1499.5 439.0 L 1533.5 278.0 " fill="none" id="make-me-a-hanzi-animation-18" stroke-dasharray="346 692" stroke-linecap="round"></path>

      <clipPath id="make-me-a-hanzi-clip-19">
      <path d="M 1755.5 353.0 Q 1783.5 440.0 1817.5 461.0 Q 1833.5 480.0 1819.5 498.0 Q 1803.5 513.0 1748.5 538.0 Q 1730.5 545.0 1708.5 537.0 Q 1635.5 504.0 1501.5 482.0 C 1471.5 477.0 1496.5 443.0 1525.5 451.0 Q 1540.5 457.0 1693.5 488.0 Q 1712.5 492.0 1720.5 486.0 Q 1733.5 470.0 1701.5 359.0 C 1693.5 330.0 1745.5 325.0 1755.5 353.0 Z" fill="lightgray"></path>
      </clipPath>
      <path clip-path="url(#make-me-a-hanzi-clip-19)" d="M 1511.5 481.0 L 1535.5 471.0 L 1712.5 513.0 L 1744.5 507.0 L 1768.5 478.0 L 1736.5 383.0 L 1709.5 369.0 " fill="none" id="make-me-a-hanzi-animation-19" stroke-dasharray="537 1074" stroke-linecap="round"></path>

      <clipPath id="make-me-a-hanzi-clip-20">
      <path d="M 1668.5 309.0 Q 1708.5 316.0 1765.5 321.0 Q 1775.5 322.0 1777.5 331.0 Q 1777.5 338.0 1755.5 353.0 L 1701.5 359.0 L 1700.5 359.0 Q 1615.5 337.0 1545.5 325.0 C 1515.5 320.0 1517.5 292.0 1547.5 291.0 Q 1554.5 290.0 1564.5 292.0 Q 1589.5 299.0 1628.5 304.0 L 1668.5 309.0 Z" fill="lightgray"></path>
      </clipPath>
      <path clip-path="url(#make-me-a-hanzi-clip-20)" d="M 1551.5 297.0 L 1569.5 312.0 L 1701.5 337.0 L 1746.5 337.0 L 1767.5 331.0 " fill="none" id="make-me-a-hanzi-animation-20" stroke-dasharray="353 706" stroke-linecap="round"></path>

      <clipPath id="make-me-a-hanzi-clip-21">
      <path d="M 1507.5 219.0 Q 1517.5 120.0 1433.5 28.0 Q 1411.5 0.0 1352.5 -52.0 Q 1345.5 -59.0 1352.5 -61.0 Q 1359.5 -64.0 1368.5 -59.0 Q 1467.5 -19.0 1529.5 85.0 Q 1544.5 113.0 1560.5 150.0 Q 1567.5 168.0 1578.5 186.0 Q 1585.5 195.0 1580.5 204.0 Q 1574.5 213.0 1546.5 228.0 Q 1527.5 238.0 1518.5 237.0 Q 1505.5 233.0 1507.5 219.0 Z" fill="lightgray"></path>
      </clipPath>
      <path clip-path="url(#make-me-a-hanzi-clip-21)" d="M 1521.5 223.0 L 1542.5 191.0 L 1522.5 126.0 L 1497.5 76.0 L 1450.5 16.0 L 1384.5 -40.0 L 1356.5 -56.0 " fill="none" id="make-me-a-hanzi-animation-21" stroke-dasharray="485 970" stroke-linecap="round"></path>

      <clipPath id="make-me-a-hanzi-clip-22">
      <path d="M 1990.5 24.0 Q 1977.5 52.0 1958.5 140.0 Q 1957.5 156.0 1950.5 162.0 Q 1944.5 166.0 1939.5 147.0 Q 1911.5 53.0 1892.5 24.0 Q 1882.5 11.0 1851.5 4.0 Q 1781.5 -11.0 1722.5 11.0 Q 1700.5 23.0 1693.5 37.0 Q 1666.5 88.0 1699.5 263.0 Q 1703.5 288.0 1668.5 309.0 C 1644.5 327.0 1620.5 333.0 1628.5 304.0 Q 1628.5 300.0 1631.5 292.0 Q 1644.5 252.0 1641.5 213.0 Q 1631.5 60.0 1644.5 17.0 Q 1648.5 -5.0 1668.5 -24.0 Q 1743.5 -88.0 1899.5 -58.0 Q 1905.5 -55.0 1911.5 -55.0 Q 1948.5 -45.0 1983.5 -19.0 Q 2004.5 -3.0 1990.5 24.0 Z" fill="lightgray"></path>
      </clipPath>
      <path clip-path="url(#make-me-a-hanzi-clip-22)" d="M 1635.5 299.0 L 1662.5 281.0 L 1669.5 268.0 L 1658.5 103.0 L 1666.5 33.0 L 1684.5 2.0 L 1710.5 -17.0 L 1755.5 -31.0 L 1799.5 -35.0 L 1883.5 -25.0 L 1924.5 -5.0 L 1942.5 14.0 L 1949.5 155.0 " fill="none" id="make-me-a-hanzi-animation-22" stroke-dasharray="868 1736" stroke-linecap="round"></path>

</g>
</svg>
